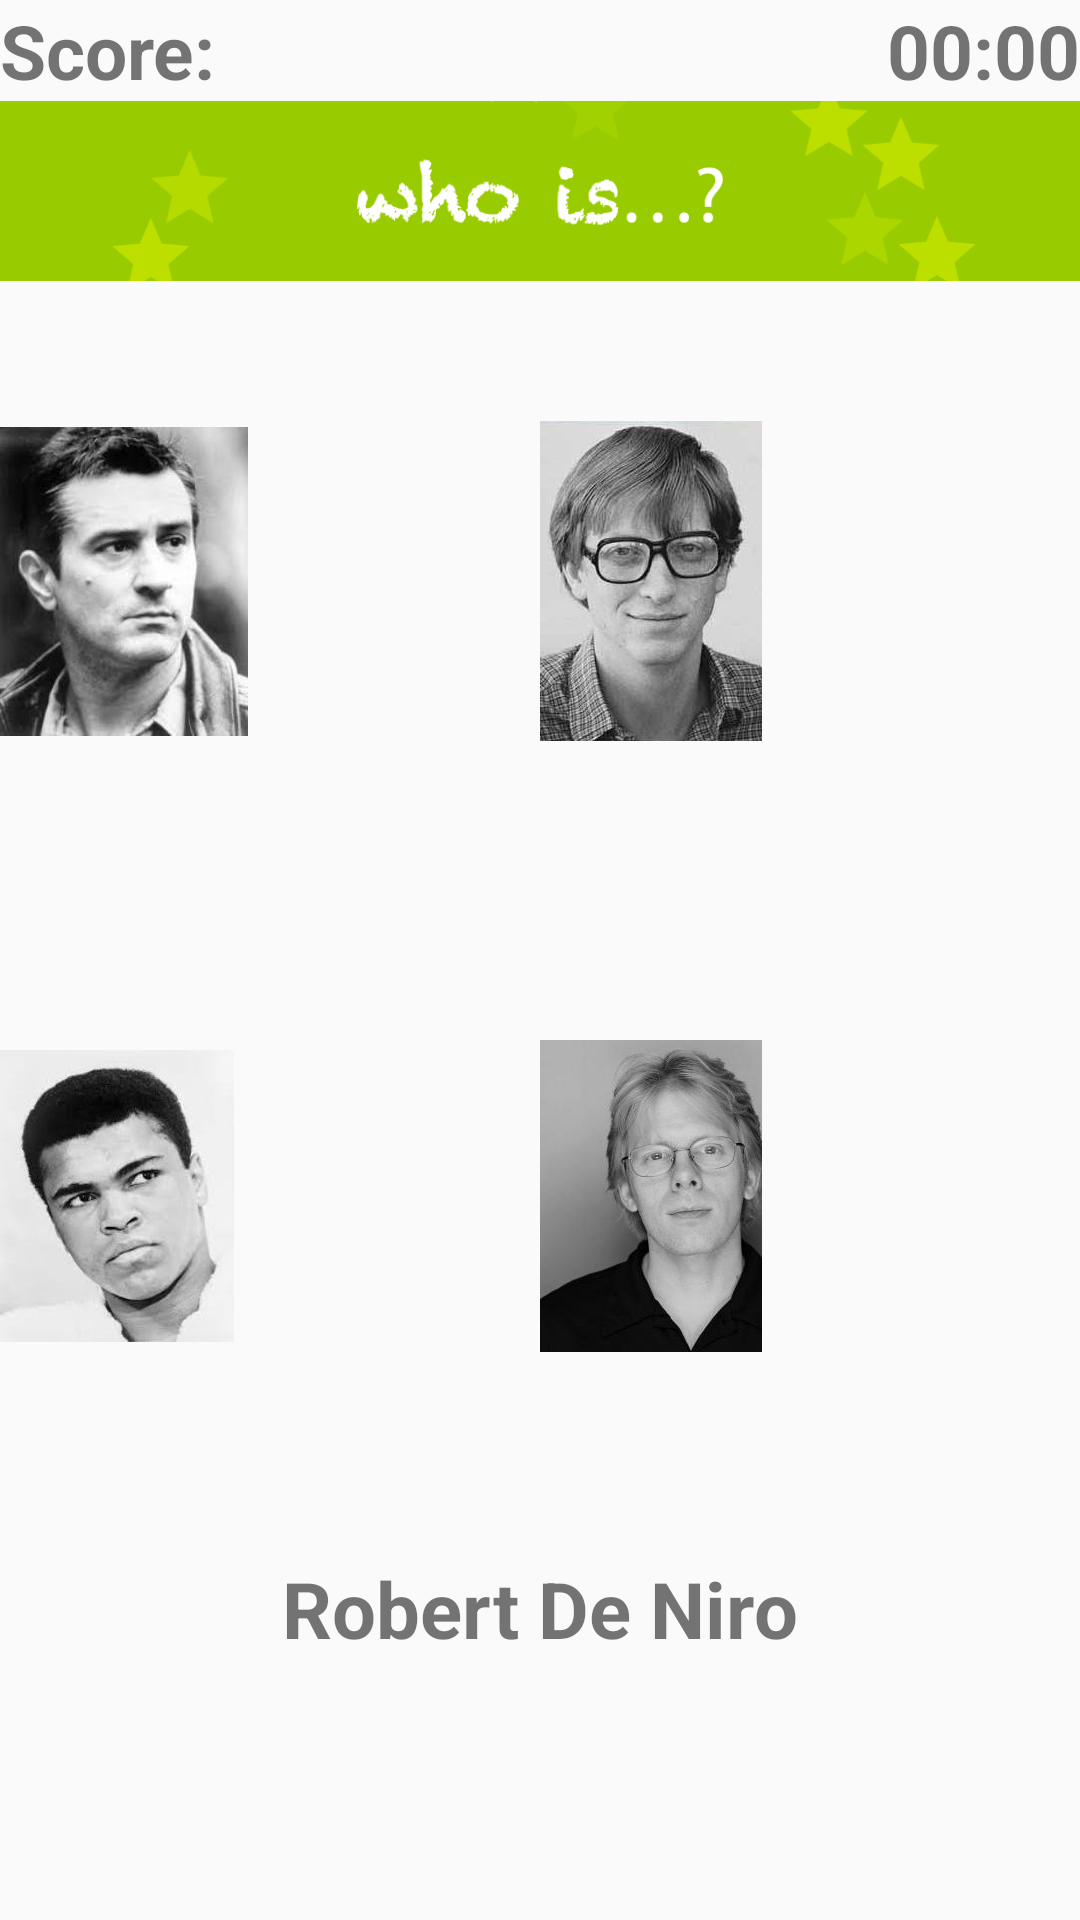

Produce the Android XML layout that renders to this screen, including the resource entries it uses.
<!-- AndroidManifest.xml: application theme AppTheme -->
<!-- res/layout/face_match_fragment.xml -->
<LinearLayout xmlns:android="http://schemas.android.com/apk/res/android"
    android:id="@+id/fullscreen_content_controls"
    android:layout_width="match_parent"
    android:layout_height="match_parent"
    android:layout_gravity="center_horizontal"
    android:orientation="vertical" >

    <LinearLayout
        android:id="@+id/game_feedbacks"
        android:layout_width="match_parent"
        android:layout_height="wrap_content"
        android:layout_gravity="top|fill_horizontal"
        android:measureWithLargestChild="true"
        android:orientation="horizontal" >

        <TextView
            android:id="@+id/player_score"
            android:layout_width="wrap_content"
            android:layout_height="wrap_content"
            android:gravity="start"
            android:text="@string/score_string"
            android:textSize="25sp"
            android:textStyle="bold" />

        <TextView
            android:id="@+id/player_time"
            android:layout_width="match_parent"
            android:layout_height="wrap_content"
            android:gravity="end"
            android:text="@string/timer_string"
            android:textSize="25sp"
            android:textStyle="bold"
            android:visibility="visible" />
    </LinearLayout>

    <ImageView
        android:id="@+id/banner_face_match"
        android:layout_width="match_parent"
        android:layout_height="60dp"
        android:layout_gravity="top|center_horizontal"
        android:layout_marginBottom="5dp"
        android:contentDescription="@string/image_type"
        android:background="#99CC00"
        android:src="@drawable/banner_game02" />

    <LinearLayout
        android:id="@+id/face_thumb_row1"
        android:layout_width="match_parent"
        android:layout_height="200dp"
        android:layout_gravity="top|fill_horizontal"
        android:measureWithLargestChild="true"
        android:baselineAligned="false"
        android:orientation="horizontal" >

        <RelativeLayout
        android:id="@+id/face_thumbnail_1_container"
        android:layout_width="match_parent"
        android:layout_height="200dp"
        android:layout_weight="1" >
        <ImageView
            android:id="@+id/face_thumbnail_1"
            android:layout_width="wrap_content"
            android:layout_height="200dp"
            android:layout_marginBottom="10dp"
            android:contentDescription="@string/image_type"
            android:scaleType="fitCenter"
            android:src="@drawable/deniro" />
        <ImageView
            android:id="@+id/feedback_icon_1"
            android:layout_width="60dp"
            android:layout_height="60dp"
            android:layout_alignRight="@id/face_thumbnail_1"
            android:contentDescription="@string/image_type"
            android:src="@drawable/ic_check"
            android:visibility="invisible" />
        </RelativeLayout>
        
        <RelativeLayout
        android:id="@+id/face_thumbnail_2_container"
        android:layout_width="match_parent"
        android:layout_height="200dp"
        android:layout_weight="1" >
        <ImageView
            android:id="@+id/face_thumbnail_2"
            android:layout_width="wrap_content"
            android:layout_height="200dp"
            android:layout_marginBottom="10dp"
            android:contentDescription="@string/image_type"
            android:scaleType="fitCenter"
            android:src="@drawable/billgatesad" />
        <ImageView
            android:id="@+id/feedback_icon_2"
            android:layout_width="60dp"
            android:layout_height="60dp"
            android:layout_alignRight="@id/face_thumbnail_2"
            android:contentDescription="@string/image_type"
            android:src="@drawable/ic_check"
            android:visibility="invisible" />
        </RelativeLayout>
    </LinearLayout>

    <LinearLayout
        android:id="@+id/face_thumb_row2"
        android:layout_width="match_parent"
        android:layout_height="200dp"
        android:layout_gravity="top|fill_horizontal"
        android:measureWithLargestChild="true"
        android:baselineAligned="false"
        android:orientation="horizontal" >

        <RelativeLayout
        android:id="@+id/face_thumbnail_3_container"
        android:layout_width="match_parent"
        android:layout_height="200dp"
        android:layout_weight="1" >
        <ImageView
            android:id="@+id/face_thumbnail_3"
            android:layout_width="wrap_content"
            android:layout_height="200dp"
            android:layout_marginBottom="10dp"
            android:layout_marginTop="10dp"
            android:contentDescription="@string/image_type"
            android:scaleType="fitCenter"
            android:src="@drawable/muhammadali" />
        <ImageView
            android:id="@+id/feedback_icon_3"
            android:layout_width="60dp"
            android:layout_height="60dp"
            android:layout_alignRight="@id/face_thumbnail_3"
            android:contentDescription="@string/image_type"
            android:src="@drawable/ic_check"
            android:visibility="invisible" />
		</RelativeLayout>
        
        <RelativeLayout
        android:id="@+id/face_thumbnail_4_container"
        android:layout_width="match_parent"
        android:layout_height="200dp"
        android:layout_weight="1" >
        <ImageView
            android:id="@+id/face_thumbnail_4"
            android:layout_width="wrap_content"
            android:layout_height="200dp"
            android:layout_marginBottom="10dp"
            android:layout_marginTop="10dp"
            android:contentDescription="@string/image_type"
            android:scaleType="fitCenter"
            android:src="@drawable/johncarmack" />
        <ImageView
            android:id="@+id/feedback_icon_4"
            android:layout_width="60dp"
            android:layout_height="60dp"
            android:layout_alignRight="@id/face_thumbnail_4"
            android:contentDescription="@string/image_type"
            android:src="@drawable/ic_check"
            android:visibility="invisible" />
        </RelativeLayout>
    </LinearLayout>

    <TextView
        android:id="@+id/person_name"
        android:layout_width="wrap_content"
        android:layout_height="wrap_content"
        android:layout_gravity="center_horizontal"
        android:layout_marginTop="20dp"
        android:text="@string/sample_name_string"
        android:textSize="26sp"
        android:textStyle="bold" />

</LinearLayout>
<!-- resources referenced by this layout -->
<resources>
  <!-- drawable banner_game02: png bitmap (drawable-hdpi, 11213 bytes) -->
  <!-- drawable billgatesad: png bitmap (drawable-xxhdpi, 78307 bytes) -->
  <!-- drawable deniro: png bitmap (drawable-xxhdpi, 64738 bytes) -->
  <!-- drawable ic_check: png bitmap (drawable-hdpi, 2552 bytes) -->
  <!-- drawable johncarmack: png bitmap (drawable-xxhdpi, 46785 bytes) -->
  <!-- drawable muhammadali: png bitmap (drawable-xxhdpi, 46382 bytes) -->
  <string name="image_type">image/png</string>
  <string name="sample_name_string">Robert De Niro</string>
  <string name="score_string">Score:</string>
  <string name="timer_string">00:00</string>
  <style name="AppTheme" parent="AppBaseTheme">
          
      </style>
  <style name="AppBaseTheme" parent="Theme.AppCompat.Light">
          
      </style>
</resources>
